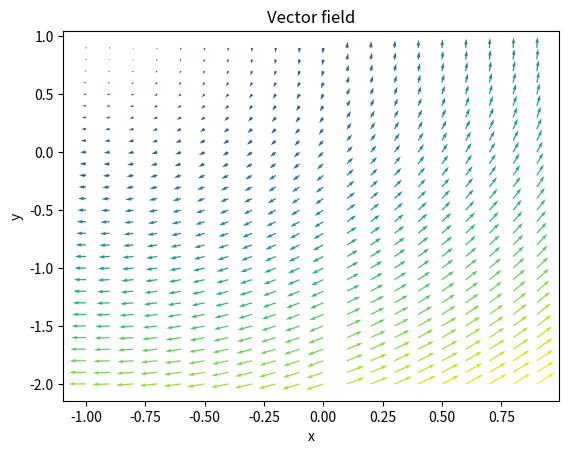

Write Python code to recreate this figure.
import matplotlib.pyplot as plt
import numpy as np

x, y = np.meshgrid(np.arange(-1, 1, 0.1), np.arange(-2, 1, 0.1))
x_val = np.sign(x)*(1-y)
y_val = np.sign(x)*(1+x)
plt.quiver(x, y, x_val, y_val, np.hypot(x_val, y_val))
plt.title('Vector field')
plt.xlabel('x')
plt.ylabel('y')
plt.show()
